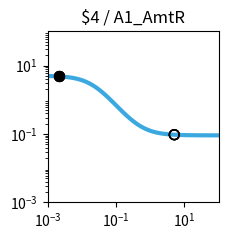

This chart was generated by the following Python code: (Note: this script raises an exception after producing the figure.)
import matplotlib.pyplot as plt
import matplotlib.ticker as ticker
import numpy as np

fig, ax = plt.subplots(figsize=(2.5,2.5))

plt.xlim(1.000000e-03, 1.000000e+02)
plt.ylim(1.000000e-03, 1.000000e+02)

x = np.array([1.000000e-03,1.122018e-03,1.258925e-03,1.412538e-03,1.584893e-03,1.778279e-03,1.995262e-03,2.238721e-03,2.511886e-03,2.818383e-03,3.162278e-03,3.548134e-03,3.981072e-03,4.466836e-03,5.011872e-03,5.623413e-03,6.309573e-03,7.079458e-03,7.943282e-03,8.912509e-03,1.000000e-02,1.122018e-02,1.258925e-02,1.412538e-02,1.584893e-02,1.778279e-02,1.995262e-02,2.238721e-02,2.511886e-02,2.818383e-02,3.162278e-02,3.548134e-02,3.981072e-02,4.466836e-02,5.011872e-02,5.623413e-02,6.309573e-02,7.079458e-02,7.943282e-02,8.912509e-02,1.000000e-01,1.122018e-01,1.258925e-01,1.412538e-01,1.584893e-01,1.778279e-01,1.995262e-01,2.238721e-01,2.511886e-01,2.818383e-01,3.162278e-01,3.548134e-01,3.981072e-01,4.466836e-01,5.011872e-01,5.623413e-01,6.309573e-01,7.079458e-01,7.943282e-01,8.912509e-01,1.000000e+00,1.122018e+00,1.258925e+00,1.412538e+00,1.584893e+00,1.778279e+00,1.995262e+00,2.238721e+00,2.511886e+00,2.818383e+00,3.162278e+00,3.548134e+00,3.981072e+00,4.466836e+00,5.011872e+00,5.623413e+00,6.309573e+00,7.079458e+00,7.943282e+00,8.912509e+00,1.000000e+01,1.122018e+01,1.258925e+01,1.412538e+01,1.584893e+01,1.778279e+01,1.995262e+01,2.238721e+01,2.511886e+01,2.818383e+01,3.162278e+01,3.548134e+01,3.981072e+01,4.466836e+01,5.011872e+01,5.623413e+01,6.309573e+01,7.079458e+01,7.943282e+01,8.912509e+01,1.000000e+02,])
y = np.array([4.950744e+00,4.937165e+00,4.921475e+00,4.903362e+00,4.882475e+00,4.858420e+00,4.830758e+00,4.799000e+00,4.762613e+00,4.721013e+00,4.673573e+00,4.619631e+00,4.558498e+00,4.489471e+00,4.411861e+00,4.325011e+00,4.228334e+00,4.121352e+00,4.003734e+00,3.875348e+00,3.736297e+00,3.586967e+00,3.428047e+00,3.260549e+00,3.085801e+00,2.905414e+00,2.721238e+00,2.535288e+00,2.349657e+00,2.166423e+00,1.987560e+00,1.814851e+00,1.649827e+00,1.493722e+00,1.347449e+00,1.211603e+00,1.086481e+00,9.721111e-01,8.682949e-01,7.746531e-01,6.906692e-01,6.157319e-01,5.491718e-01,4.902918e-01,4.383927e-01,3.927915e-01,3.528354e-01,3.179107e-01,2.874491e-01,2.609295e-01,2.378791e-01,2.178724e-01,2.005286e-01,1.855093e-01,1.725148e-01,1.612811e-01,1.515762e-01,1.431971e-01,1.359664e-01,1.297294e-01,1.243516e-01,1.197161e-01,1.157217e-01,1.122805e-01,1.093165e-01,1.067641e-01,1.045663e-01,1.026742e-01,1.010455e-01,9.964361e-02,9.843706e-02,9.739872e-02,9.650518e-02,9.573630e-02,9.507471e-02,9.450548e-02,9.401571e-02,9.359434e-02,9.323182e-02,9.291993e-02,9.265162e-02,9.242079e-02,9.222222e-02,9.205139e-02,9.190443e-02,9.177801e-02,9.166926e-02,9.157571e-02,9.149524e-02,9.142601e-02,9.136646e-02,9.131523e-02,9.127116e-02,9.123326e-02,9.120065e-02,9.117260e-02,9.114847e-02,9.112772e-02,9.110986e-02,9.109450e-02,9.108129e-02,])
c = "#3ba9e0"

hi_x = np.array([2.200000e-03,2.200000e-03,2.200000e-03,2.200000e-03,])
hi_y = np.array([4.804097e+00,4.804097e+00,4.804097e+00,4.804097e+00,])
lo_x = np.array([5.054300e+00,5.054300e+00,5.054300e+00,5.054300e+00,])
lo_y = np.array([9.503007e-02,9.503007e-02,9.503007e-02,9.503007e-02,])

plt.loglog(x,y,lw=3,color=c)
plt.scatter(hi_x,hi_y,marker='o',s=50,color='black',zorder=10)
plt.scatter(lo_x,lo_y,marker='o',s=50,edgecolors='black',color='none',zorder=10)

plt.title("$4 / A1_AmtR")

ax.xaxis.set_major_locator(ticker.LogLocator(numticks=3))
ax.yaxis.set_major_locator(ticker.LogLocator(numticks=3))

ax.set_aspect('equal')
plt.tight_layout()

plt.savefig("/content/output/0x1D/response_plot_$4_A1_AmtR.png", bbox_inches='tight')
